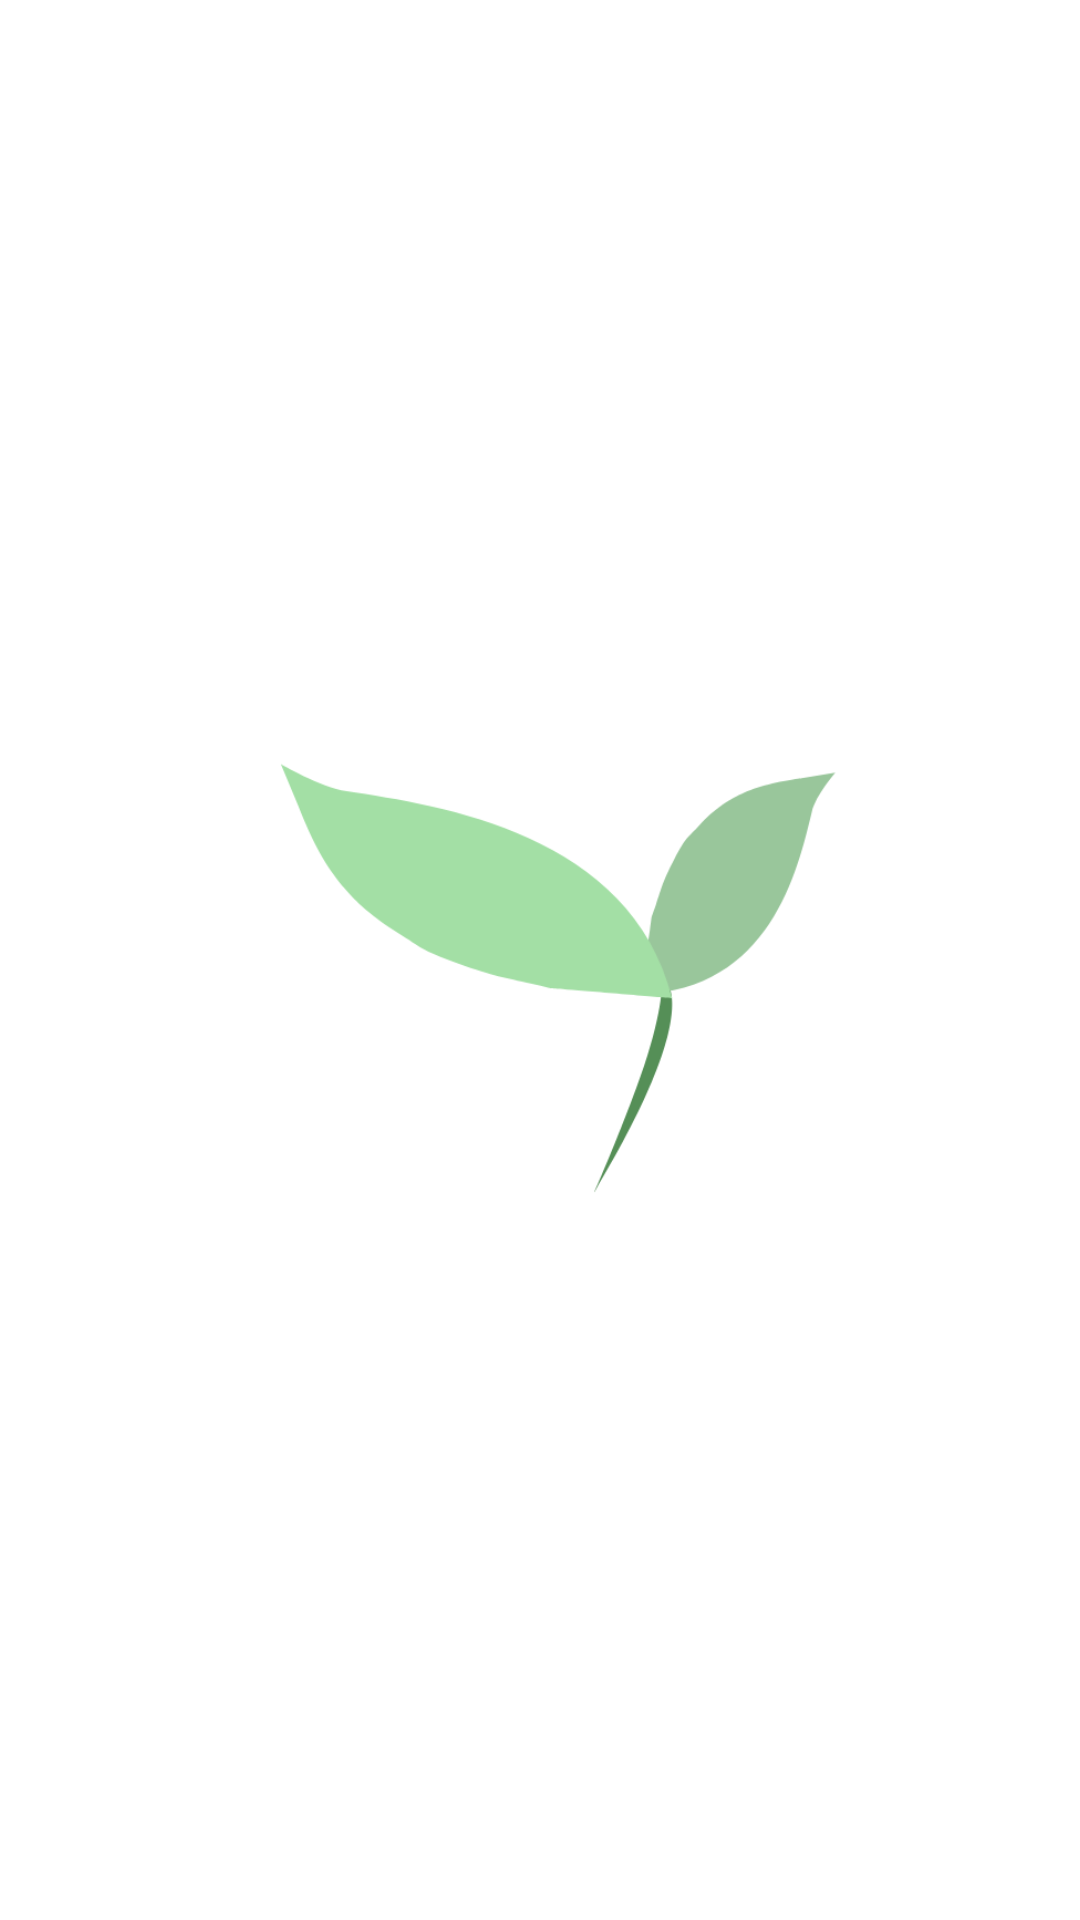

Layout XML and referenced resources for this Android screen:
<!-- AndroidManifest.xml: activity theme SplashScreenTheme -->
<!-- res/layout/activity_splash.xml -->
<?xml version="1.0" encoding="utf-8"?>
<androidx.constraintlayout.motion.widget.MotionLayout xmlns:android="http://schemas.android.com/apk/res/android"
    xmlns:app="http://schemas.android.com/apk/res-auto"
    xmlns:tools="http://schemas.android.com/tools"
    android:layout_width="match_parent"
    android:id="@+id/splash_screen_motion"
    android:layout_height="match_parent"
    android:background="#FFFFFF"
    app:layoutDescription="@xml/splash_screen_layout_scene"
    tools:context=".activities.SplashActivity"
    >
    <ImageView
        android:id="@+id/imageView"
        android:layout_width="200dp"
        android:layout_height="200dp"
        app:layout_constraintBottom_toBottomOf="parent"
        app:layout_constraintEnd_toEndOf="parent"
        app:layout_constraintStart_toStartOf="parent"
        app:layout_constraintTop_toTopOf="parent"
        tools:ignore="ContentDescription"
        app:srcCompat="@drawable/leaf"
        />
</androidx.constraintlayout.motion.widget.MotionLayout>
<!-- resources referenced by this layout -->
<resources>
  <!-- drawable leaf: png bitmap (drawable-hdpi, 6760 bytes) -->
  <style name="SplashScreenTheme" parent="Theme.MaterialComponents.NoActionBar">
          
          <item name="colorPrimary">@color/colorPrimary</item>
          <item name="colorPrimaryDark">@color/colorPrimaryDark</item>
          <item name="colorAccent">@color/colorAccent</item>
          <item name="android:windowAnimationStyle">@style/CustomActivityAnimation</item>
          <item name="bottomSheetDialogTheme">@style/AppBottomSheetDialogTheme</item>
  
      </style>
  <color name="colorPrimary">#2196f3</color>
  <color name="colorPrimaryDark">#0069c0</color>
  <color name="colorAccent">#e91e63</color>
  <style name="CustomActivityAnimation" parent="@android:style/Animation.Activity">
          <item name="android:activityOpenEnterAnimation">@anim/slide_in_right</item>
          <item name="android:activityOpenExitAnimation">@anim/slide_out_left</item>
          <item name="android:activityCloseEnterAnimation">@anim/slide_in_left</item>
          <item name="android:activityCloseExitAnimation">@anim/slide_out_right</item>
      </style>
  <style name="AppBottomSheetDialogTheme" parent="Theme.Design.Light.BottomSheetDialog">
          <item name="bottomSheetStyle">@style/AppModalStyle</item>
      </style>
  <style name="AppModalStyle" parent="Widget.Design.BottomSheet.Modal">
          <item name="android:background">@drawable/background_bottom_sheet</item>
      </style>
  <!-- drawable background_bottom_sheet (drawable) -->
  <?xml version="1.0" encoding="utf-8"?>
  <shape xmlns:android="http://schemas.android.com/apk/res/android"
      android:shape="rectangle">
      <solid android:color="#fafafa"/>
      <corners
          android:topLeftRadius="15dp"
          android:topRightRadius="15dp"
          />
  </shape>
</resources>
